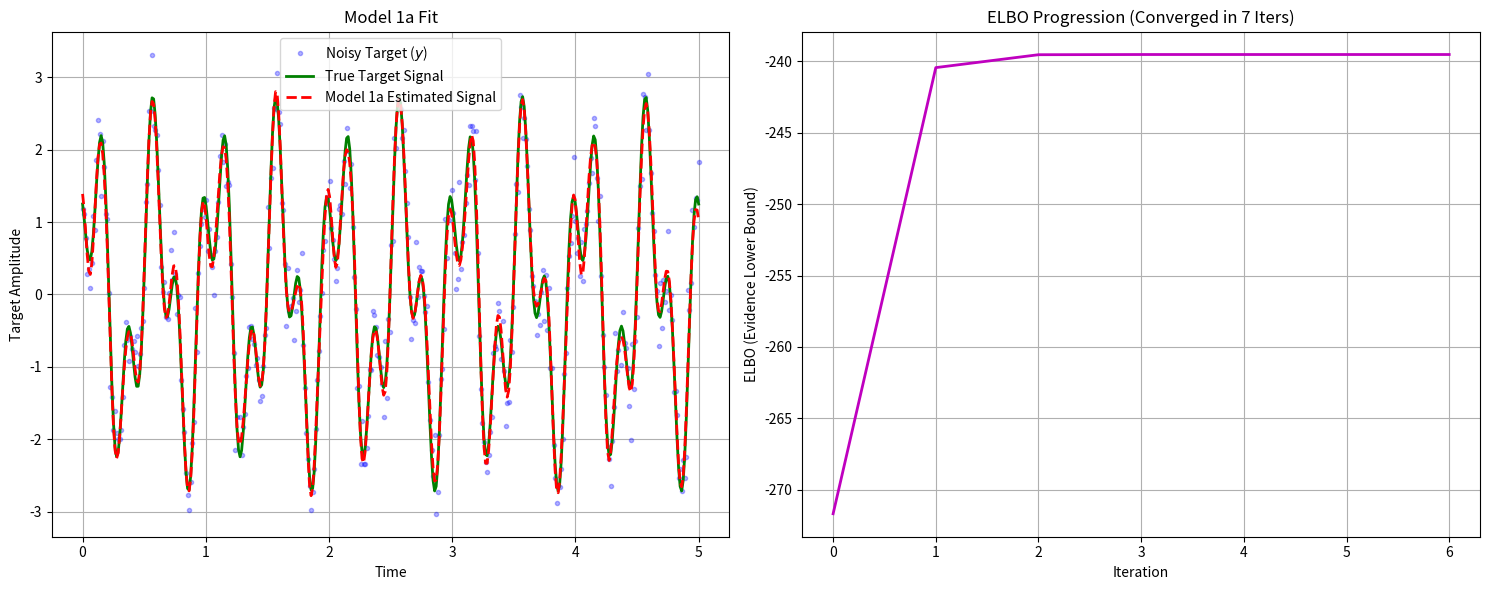

Source code (Python):
import numpy as np
from scipy.special import digamma 
from scipy.special import gammaln
import matplotlib.pyplot as plt
from matplotlib.ticker import MaxNLocator

# --- VBLR CORE FUNCTIONS (Model 1a - Standard VBLR) ---

def calculate_elbo_model1a(N, M, X, y, mN, SN, aN, bN, cN, dN, a0, b0, c0, d0):
    """Calculates the ELBO for Model 1a."""
    
    # E[alpha] is scalar
    E_alpha = aN / bN
    E_beta = cN / dN
    E_log_alpha = digamma(aN) - np.log(bN)
    E_log_beta = digamma(cN) - np.log(dN)
    
    # E[omega^T omega] is scalar
    E_omega_sq = mN.T @ mN + np.trace(SN)
    
    y_residual = y - X @ mN
    E_residual_sq = y_residual.T @ y_residual + np.trace(X @ SN @ X.T)
    (sign, logdet_SN) = np.linalg.slogdet(SN)
    
    # E[log p] terms 
    E_log_lik = N/2 * E_log_beta - N/2 * np.log(2 * np.pi) - E_beta/2 * E_residual_sq.item()
    E_log_prior_omega = -M/2 * np.log(2 * np.pi) + M/2 * E_log_alpha - E_alpha/2 * E_omega_sq.item()
    E_log_prior_alpha = a0 * np.log(b0) + (a0 - 1) * E_log_alpha - b0 * E_alpha - gammaln(a0)
    E_log_prior_beta = c0 * np.log(d0) + (c0 - 1) * E_log_beta - d0 * E_beta - gammaln(c0)
    E_log_joint = E_log_lik + E_log_prior_omega + E_log_prior_alpha + E_log_prior_beta
    
    # -E[log q] terms
    neg_E_log_q_omega = M/2 * (1 + np.log(2 * np.pi)) + 0.5 * logdet_SN
    neg_E_log_q_alpha = gammaln(aN) - (aN - 1) * E_log_alpha + aN - aN * np.log(bN)
    neg_E_log_q_beta = gammaln(cN) - (cN - 1) * E_log_beta + cN - cN * np.log(dN)
    neg_E_log_q = neg_E_log_q_omega + neg_E_log_q_alpha + neg_E_log_q_beta

    ELBO = E_log_joint + neg_E_log_q
    return ELBO.item()

def variational_bayes_linear_regression_standard(X, y, a0, b0, c0, d0, max_iter=200, tol=1e-6):
    """
    Implements Standard VBLR (Model 1a).
    Cannot perform basis selection as it uses a single alpha for all features.
    """
    N, M = X.shape 

    # E[alpha] is a single scalar
    E_alpha = a0 / b0 
    E_beta = c0 / d0

    # aN, cN same as Model 1a
    aN = a0 + M / 2 
    cN = c0 + N / 2
    bN = b0
    dN = d0

    # S_N^-1 uses scalar E[alpha] * I
    SN_inv = E_beta * X.T @ X + E_alpha * np.eye(M)
    SN = np.linalg.inv(SN_inv)
    mN = SN @ (E_beta * X.T @ y)

    elbo_history = []
    i = 0 
    for i in range(max_iter):
        mN_old = mN.copy()

        # 1. Update bN (Scalar)
        E_omega_sq = mN.T @ mN + np.trace(SN)
        bN = b0 + 0.5 * E_omega_sq.item()
        E_alpha = aN / bN

        # 2. Update dN (Scalar)
        y_residual = y - X @ mN
        E_residual_sq = y_residual.T @ y_residual + np.trace(X @ SN @ X.T)
        dN = d0 + 0.5 * E_residual_sq.item()
        E_beta = cN / dN

        # 3. Update SN_inv and mN (Key Difference: Uses scalar E[alpha])
        SN_inv = E_beta * X.T @ X + E_alpha * np.eye(M) 
        SN = np.linalg.inv(SN_inv)
        mN = SN @ (E_beta * X.T @ y)

        # 4. ELBO Calculation 
        ELBO = calculate_elbo_model1a(N, M, X, y, mN, SN, aN, bN, cN, dN, a0, b0, c0, d0)
        elbo_history.append(ELBO)
        
        # 5. Convergence Check 
        if i > 0 and np.linalg.norm(mN - mN_old) / np.linalg.norm(mN_old) < tol:
            break

    return X @ mN, elbo_history, i + 1, mN, E_alpha, E_beta


# --- EXPERIMENT: VBLR (Model 1a) on Overcomplete Dictionary ---

# 1. Setup Time and True Signal (Low Noise settings from previous run)
N_SAMPLES = 400
T = np.linspace(0, 5, N_SAMPLES)
NOISE_VAR = 0.1
TRUE_NOISE_PRECISION = 1.0 / NOISE_VAR

TRUE_FREQS = [2.0, 5.0]
TRUE_COEFFS = [1.5, 0.75, -1.0, 0.5] 

True_Signal = (TRUE_COEFFS[0] * np.sin(2 * np.pi * TRUE_FREQS[0] * T) + TRUE_COEFFS[1] * np.cos(2 * np.pi * TRUE_FREQS[0] * T) +
               TRUE_COEFFS[2] * np.sin(2 * np.pi * TRUE_FREQS[1] * T) + TRUE_COEFFS[3] * np.cos(2 * np.pi * TRUE_FREQS[1] * T)
              )
y_noisy = (True_Signal + np.sqrt(NOISE_VAR) * np.random.randn(N_SAMPLES)).reshape(-1, 1)


# 2. Construct the Overcomplete Dictionary X_dict (The 'Unknown X' proxy)
CANDIDATE_FREQS = np.linspace(1.0, 10.0, 20)
CANDIDATE_FREQS = np.unique(np.sort(np.append(CANDIDATE_FREQS, TRUE_FREQS)))

BASIS_FUNCTIONS = []
BASIS_NAMES = []
FREQS_MAP = [] 

BASIS_FUNCTIONS.append(np.ones(N_SAMPLES))
BASIS_NAMES.append("DC_Offset")
FREQS_MAP.append(0.0)

for f in CANDIDATE_FREQS:
    BASIS_FUNCTIONS.append(np.sin(2 * np.pi * f * T))
    BASIS_FUNCTIONS.append(np.cos(2 * np.pi * f * T))
    BASIS_NAMES.extend([f"Sin(2π*{f:.1f}t)", f"Cos(2π*{f:.1f}t)"])
    FREQS_MAP.extend([f, f])

X_DICT = np.vstack(BASIS_FUNCTIONS).T
M_FEATURES = X_DICT.shape[1]


# 3. VBLR Priors (Using ARD's weak prior, but Model 1a treats it as a single scalar)
a0 = 1e-4; b0 = 1e-4 
c0 = 1.0; d0 = 1.0   


# 4. RUN VBLR (Model 1a)
Est_Sig_1a, ELBO_Hist_1a, Iters_1a, mN_1a, E_alpha_1a, E_beta_1a = variational_bayes_linear_regression_standard(
    X_DICT, y_noisy, a0, b0, c0, d0
)


# --- 5. ANALYSIS AND PRINTING ---

print("\n" + "="*80)
print("Model 1a Results on Overcomplete Dictionary (Expected to Fail Sparsity)")
print("==================================================================")
print(f"Dataset Dimensions: N_Samples={N_SAMPLES}, M_Features={M_FEATURES}")
print(f"Convergence Iterations: {Iters_1a}")
print(f"Estimated Noise Precision (E[β]): {E_beta_1a:.4f} (True: {TRUE_NOISE_PRECISION:.4f})")
print(f"Estimated Single Coeff Precision (E[α]): {E_alpha_1a:.4f}")
print(f"Final ELBO: {ELBO_Hist_1a[-1]:.4f}")
print("-" * 80)

# Check the largest coefficients (Model 1a is expected to shrink *all* of them equally)
# Find the coefficients with the largest magnitude
mN_abs_sorted_indices = np.argsort(np.abs(mN_1a.flatten()))[::-1]

print("Top 10 Coefficients by Magnitude:")
print("{:<15} {:>8} {:>10}".format("Basis Name", "Frequency", "Est. Coeff."))
print("-" * 50)
for i in mN_abs_sorted_indices[:10]:
    print("{:<15} {:>8.1f} {:>10.4f}".format(
        BASIS_NAMES[i][:15], FREQS_MAP[i], mN_1a.flatten()[i]))

print("="*80)


# 6. VISUALIZATION 
plt.figure(figsize=(15, 6))

# Subplot 1: Signal Approximation
ax1 = plt.subplot(1, 2, 1)
ax1.plot(T, y_noisy, 'b.', alpha=0.3, label='Noisy Target ($y$)')
ax1.plot(T, True_Signal, 'g-', linewidth=2, label='True Target Signal')
ax1.plot(T, Est_Sig_1a, 'r--', linewidth=2, label='Model 1a Estimated Signal')
ax1.set_title('Model 1a Fit')
ax1.set_xlabel('Time')
ax1.set_ylabel('Target Amplitude')
ax1.legend()
ax1.grid(True)

# Subplot 2: ELBO Progression
ax2 = plt.subplot(1, 2, 2)
ax2.plot(ELBO_Hist_1a, 'm-', linewidth=2)
ax2.set_title(f'ELBO Progression (Converged in {Iters_1a} Iters)')
ax2.set_xlabel('Iteration')
ax2.set_ylabel('ELBO (Evidence Lower Bound)')
ax2.xaxis.set_major_locator(MaxNLocator(integer=True))
ax2.grid(True)

plt.tight_layout()
plt.show()